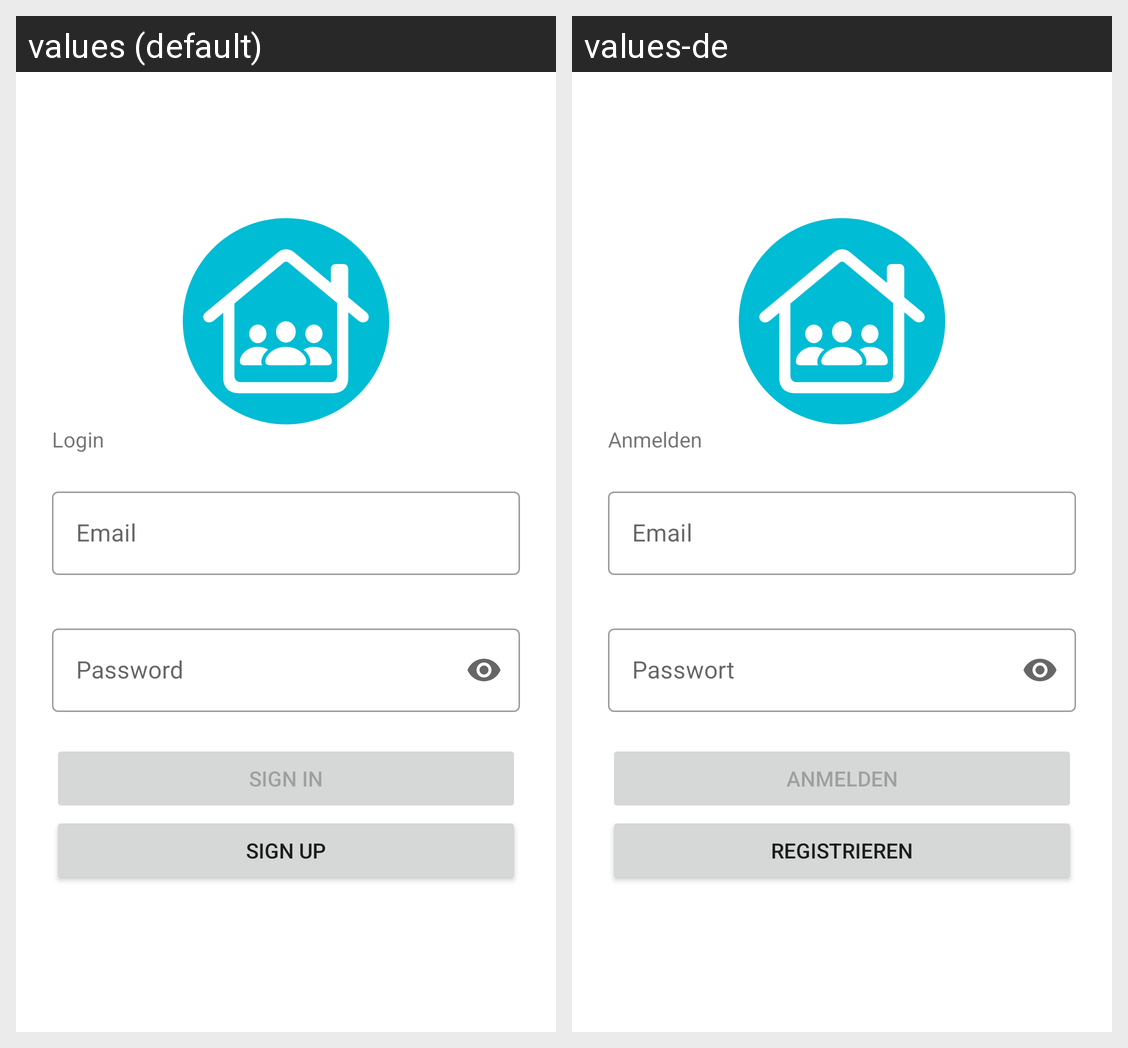

Translations of the strings shown on this Android screen, per locale in the grid:
Android screen res/layout/fragment_login.xml rendered under 2 locales, left to right: values (default), values-de. Device: Nexus 5 (rendered at 1080×1920; each locale shown at half size, 540×960, under a caption strip naming it); theme Theme.Roomie.
Strings drawn on this screen, with the default value and each locale's value (text and hints the layout hard-codes, and strings that could not be matched under every locale, appear in the picture but are not listed):

login_title
  values: Login
  values-de: Anmelden

prompt_email
  values: Email
  values-de: Email

prompt_password
  values: Password
  values-de: Passwort

action_sign_in
  values: Sign in
  values-de: Anmelden

action_sign_up
  values: Sign up
  values-de: Registrieren
